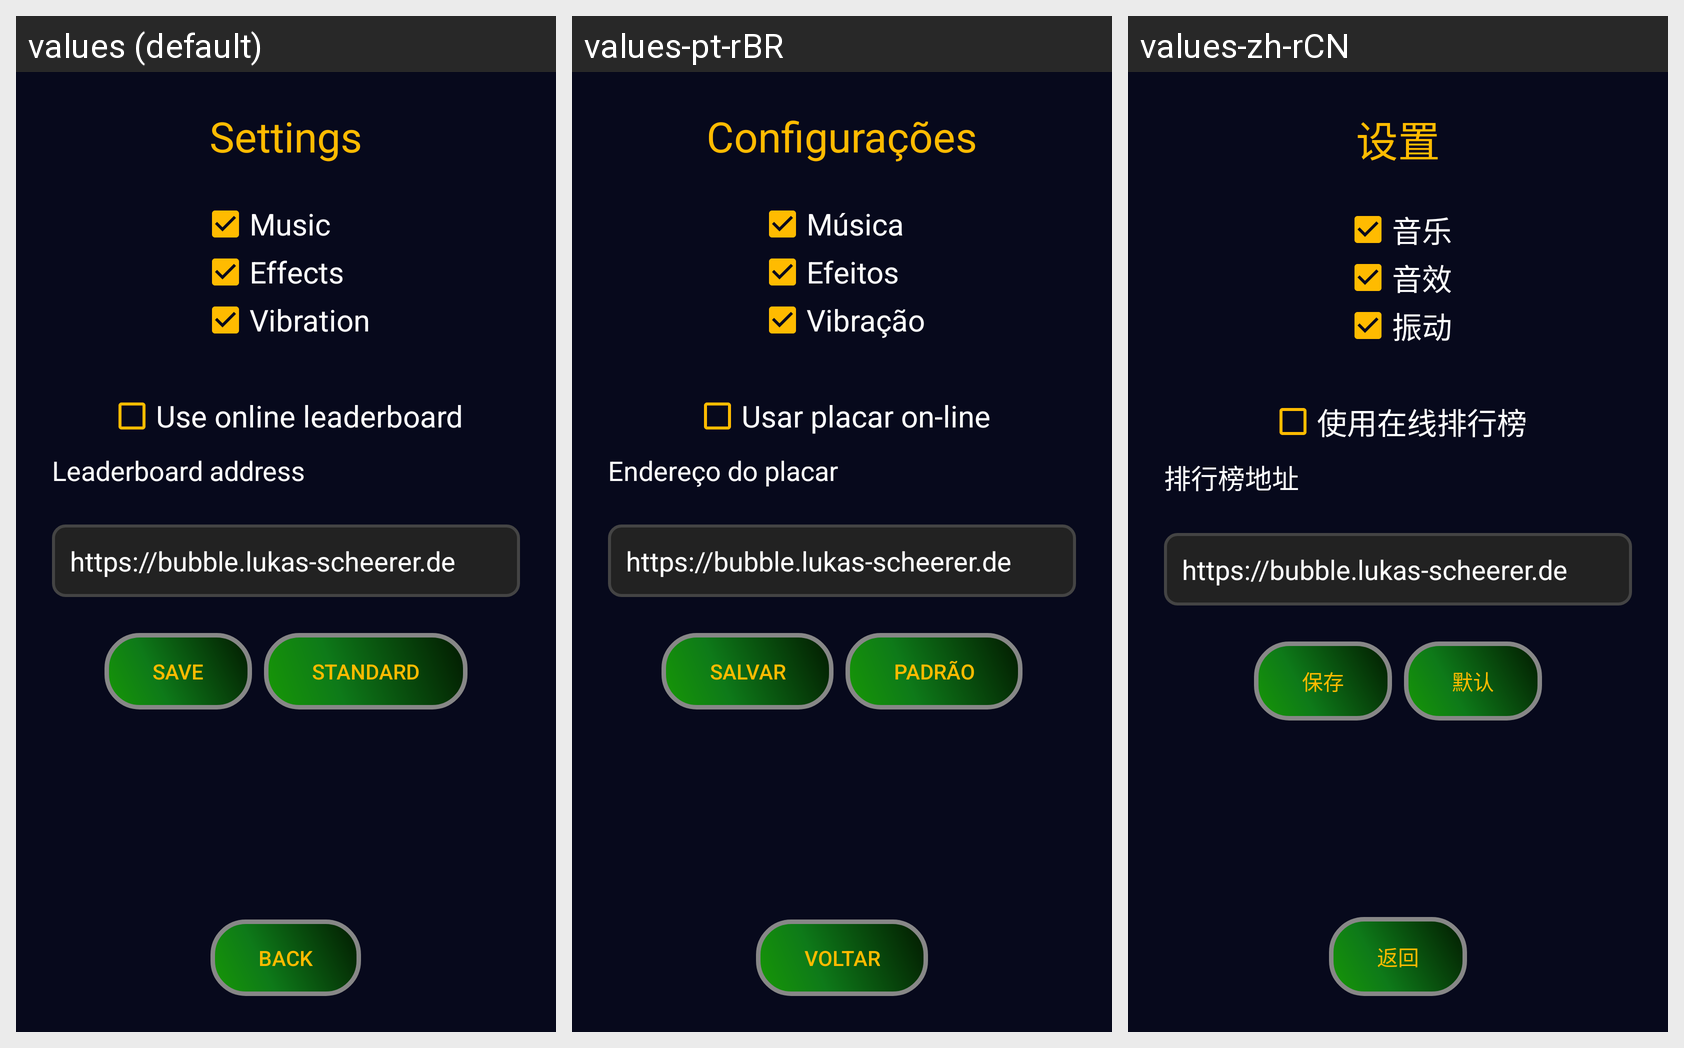

Translations of the strings shown on this Android screen, per locale in the grid:
Android screen res/layout/settings.xml rendered under 3 locales, left to right: values (default), values-pt-rBR, values-zh-rCN. Device: Nexus 5 (rendered at 1080×1920; each locale shown at half size, 540×960, under a caption strip naming it); theme AppTheme.
Other locales in the repository, not shown: values-de, values-es, values-fr, values-ja, values-ru, values-uk.
Strings drawn on this screen, with the default value and each locale's value (text and hints the layout hard-codes, and strings that could not be matched under every locale, appear in the picture but are not listed):

action_settings
  values: Settings
  values-pt-rBR: Configurações
  values-zh-rCN: 设置

music
  values: Music
  values-pt-rBR: Música
  values-zh-rCN: 音乐

effects
  values: Effects
  values-pt-rBR: Efeitos
  values-zh-rCN: 音效

vibration
  values: Vibration
  values-pt-rBR: Vibração
  values-zh-rCN: 振动

use_online_leaderboard
  values: Use online leaderboard
  values-pt-rBR: Usar placar on-line
  values-zh-rCN: 使用在线排行榜

game_server_address
  values: Leaderboard address
  values-pt-rBR: Endereço do placar
  values-zh-rCN: 排行榜地址

backend_default_url
  values: https://bubble.lukas-scheerer.de
  values-pt-rBR: https://bubble.lukas-scheerer.de  [not translated; the default value is used]
  values-zh-rCN: https://bubble.lukas-scheerer.de  [not translated; the default value is used]

save
  values: Save
  values-pt-rBR: Salvar
  values-zh-rCN: 保存

reset_server_address
  values: Standard
  values-pt-rBR: Padrão
  values-zh-rCN: 默认

back_to_menu
  values: Back
  values-pt-rBR: Voltar
  values-zh-rCN: 返回
